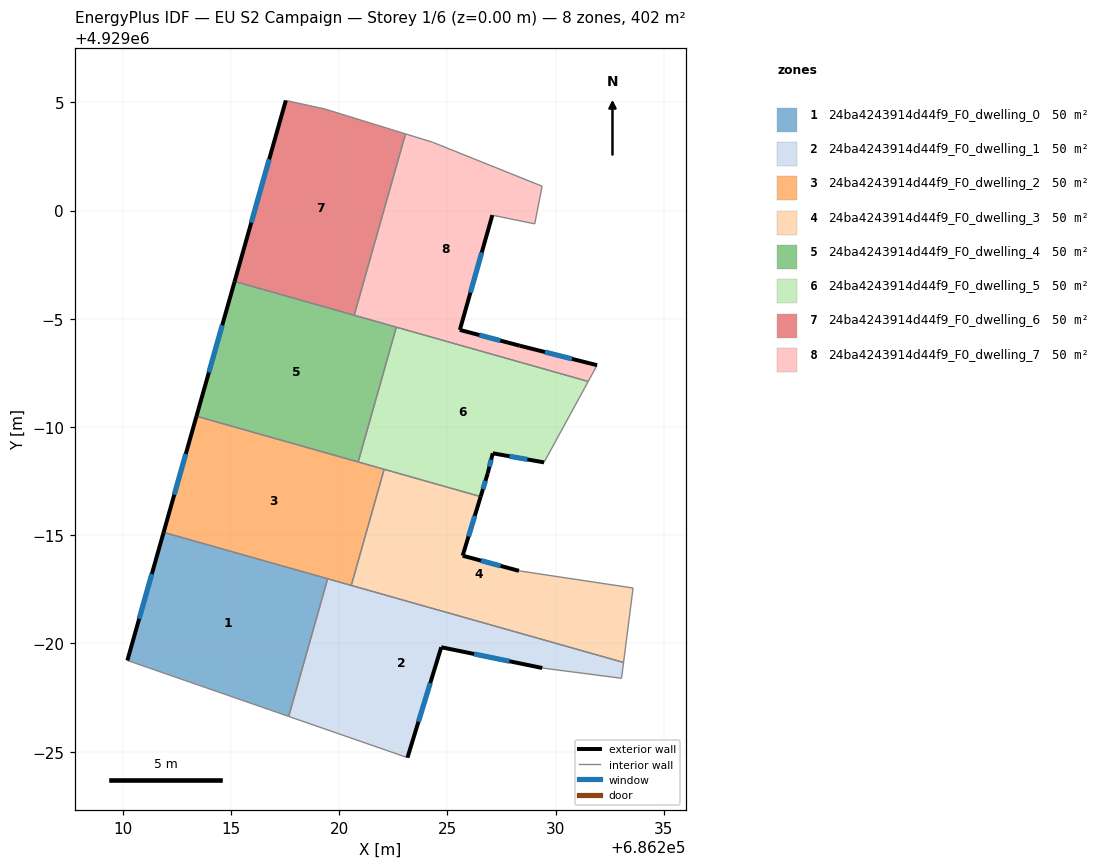
=== STOREY PLAN SPEC (per zone: floor XY polygon, exterior-wall plan segments, windows/doors) ===
zone 1: 24ba4243914d44f9_F0_dwelling_0  (50.2 m²)
  floor: (686219.46, 4928982.99) (686217.66, 4928976.63) (686210.21, 4928979.21) (686211.89, 4928985.13)
  exterior wall: (686211.89, 4928985.13) – (686210.21, 4928979.21)  [6.2 m]
    window: (686211.34, 4928983.21) – (686210.76, 4928981.14)  [2.3 m²]
  interior walls: 3
zone 2: 24ba4243914d44f9_F0_dwelling_1  (50.2 m²)
  floor: (686233.13, 4928979.12) (686233.04, 4928978.39) (686229.38, 4928978.87) (686224.71, 4928979.83) (686223.15, 4928974.72) (686217.66, 4928976.63) (686219.46, 4928982.99)
  exterior wall: (686224.71, 4928979.83) – (686229.38, 4928978.87)  [4.8 m]
    window: (686226.23, 4928979.51) – (686227.86, 4928979.18)  [1.7 m²]
  exterior wall: (686223.15, 4928974.72) – (686224.71, 4928979.83)  [5.3 m]
    window: (686223.66, 4928976.38) – (686224.20, 4928978.17)  [2.0 m²]
  interior walls: 6
zone 3: 24ba4243914d44f9_F0_dwelling_2  (50.2 m²)
  floor: (686222.07, 4928988.04) (686220.56, 4928982.68) (686211.89, 4928985.13) (686213.40, 4928990.50)
  exterior wall: (686213.40, 4928990.50) – (686211.89, 4928985.13)  [5.6 m]
    window: (686212.91, 4928988.75) – (686212.38, 4928986.88)  [2.0 m²]
  interior walls: 5
zone 4: 24ba4243914d44f9_F0_dwelling_3  (50.2 m²)
  floor: (686233.57, 4928982.56) (686233.13, 4928979.12) (686220.56, 4928982.68) (686222.07, 4928988.04) (686226.53, 4928986.78) (686225.70, 4928984.05) (686228.30, 4928983.36)
  exterior wall: (686225.70, 4928984.05) – (686226.53, 4928986.78)  [2.9 m]
    window: (686225.97, 4928984.94) – (686226.26, 4928985.90)  [1.0 m²]
  exterior wall: (686228.30, 4928983.36) – (686225.70, 4928984.05)  [2.7 m]
    window: (686227.46, 4928983.58) – (686226.55, 4928983.83)  [1.0 m²]
  interior walls: 5
zone 5: 24ba4243914d44f9_F0_dwelling_4  (50.2 m²)
  floor: (686222.64, 4928994.61) (686220.87, 4928988.38) (686213.40, 4928990.50) (686215.17, 4928996.72)
  exterior wall: (686215.17, 4928996.72) – (686213.40, 4928990.50)  [6.5 m]
    window: (686214.59, 4928994.70) – (686213.98, 4928992.52)  [2.4 m²]
  interior walls: 4
zone 6: 24ba4243914d44f9_F0_dwelling_5  (50.2 m²)
  floor: (686231.50, 4928992.10) (686229.46, 4928988.37) (686227.09, 4928988.79) (686226.86, 4928987.87) (686226.53, 4928986.78) (686220.87, 4928988.38) (686222.64, 4928994.61)
  exterior wall: (686227.09, 4928988.79) – (686229.46, 4928988.37)  [2.4 m]
    window: (686227.86, 4928988.65) – (686228.69, 4928988.50)  [0.9 m²]
  exterior wall: (686226.86, 4928987.87) – (686227.09, 4928988.79)  [0.9 m]
    window: (686226.94, 4928988.16) – (686227.02, 4928988.49)  [0.3 m²]
  exterior wall: (686226.53, 4928986.78) – (686226.86, 4928987.87)  [1.1 m]
    window: (686226.64, 4928987.13) – (686226.75, 4928987.51)  [0.4 m²]
  interior walls: 5
zone 7: 24ba4243914d44f9_F0_dwelling_6  (50.2 m²)
  floor: (686223.06, 4929003.54) (686220.69, 4928995.16) (686215.17, 4928996.72) (686217.53, 4929005.08) (686219.32, 4929004.70)
  exterior wall: (686217.53, 4929005.08) – (686215.17, 4928996.72)  [8.7 m]
    window: (686216.76, 4929002.37) – (686215.94, 4928999.44)  [3.2 m²]
  interior walls: 4
zone 8: 24ba4243914d44f9_F0_dwelling_7  (50.2 m²)
  floor: (686229.37, 4929001.12) (686229.03, 4928999.38) (686227.07, 4928999.79) (686225.57, 4928994.49) (686228.34, 4928993.75) (686231.91, 4928992.86) (686231.50, 4928992.10) (686220.69, 4928995.16) (686223.06, 4929003.54) (686224.31, 4929003.16)
  exterior wall: (686225.57, 4928994.49) – (686227.07, 4928999.79)  [5.5 m]
    window: (686226.06, 4928996.21) – (686226.58, 4928998.06)  [2.0 m²]
  exterior wall: (686228.34, 4928993.75) – (686225.57, 4928994.49)  [2.9 m]
    window: (686227.44, 4928993.99) – (686226.47, 4928994.25)  [1.1 m²]
  exterior wall: (686231.91, 4928992.86) – (686228.34, 4928993.75)  [3.7 m]
    window: (686230.75, 4928993.15) – (686229.50, 4928993.46)  [1.3 m²]
  interior walls: 8

=== DERIVED (storey summary) ===
Building: EU S2 Campaign
Storey: 1 of 6  (floor level z = 0.00 m)
Storey gross floor area: 401.9 m²
Zones on this storey: 8
  - 24ba4243914d44f9_F0_dwelling_0: floor 50.2 m²; exterior wall 6.2 m (18.5 m²); 1 window(s) 2.3 m²; WWR 12.2%
  - 24ba4243914d44f9_F0_dwelling_1: floor 50.2 m²; exterior wall 10.1 m (30.3 m²); 2 window(s) 3.7 m²; WWR 12.2%
  - 24ba4243914d44f9_F0_dwelling_2: floor 50.2 m²; exterior wall 5.6 m (16.7 m²); 1 window(s) 2.0 m²; WWR 12.2%
  - 24ba4243914d44f9_F0_dwelling_3: floor 50.2 m²; exterior wall 5.5 m (16.6 m²); 2 window(s) 2.0 m²; WWR 12.2%
  - 24ba4243914d44f9_F0_dwelling_4: floor 50.2 m²; exterior wall 6.5 m (19.4 m²); 1 window(s) 2.4 m²; WWR 12.2%
  - 24ba4243914d44f9_F0_dwelling_5: floor 50.2 m²; exterior wall 4.5 m (13.5 m²); 3 window(s) 1.6 m²; WWR 12.2%
  - 24ba4243914d44f9_F0_dwelling_6: floor 50.2 m²; exterior wall 8.7 m (26.1 m²); 1 window(s) 3.2 m²; WWR 12.2%
  - 24ba4243914d44f9_F0_dwelling_7: floor 50.2 m²; exterior wall 12.1 m (36.2 m²); 3 window(s) 4.4 m²; WWR 12.2%
Zone adjacency (shared interzone walls):
  - 24ba4243914d44f9_F0_dwelling_0 ↔ 24ba4243914d44f9_F0_dwelling_1
  - 24ba4243914d44f9_F0_dwelling_0 ↔ 24ba4243914d44f9_F0_dwelling_2
  - 24ba4243914d44f9_F0_dwelling_1 ↔ 24ba4243914d44f9_F0_dwelling_2
  - 24ba4243914d44f9_F0_dwelling_1 ↔ 24ba4243914d44f9_F0_dwelling_3
  - 24ba4243914d44f9_F0_dwelling_2 ↔ 24ba4243914d44f9_F0_dwelling_3
  - 24ba4243914d44f9_F0_dwelling_2 ↔ 24ba4243914d44f9_F0_dwelling_4
  - 24ba4243914d44f9_F0_dwelling_2 ↔ 24ba4243914d44f9_F0_dwelling_5
  - 24ba4243914d44f9_F0_dwelling_3 ↔ 24ba4243914d44f9_F0_dwelling_5
  - 24ba4243914d44f9_F0_dwelling_4 ↔ 24ba4243914d44f9_F0_dwelling_5
  - 24ba4243914d44f9_F0_dwelling_4 ↔ 24ba4243914d44f9_F0_dwelling_6
  - 24ba4243914d44f9_F0_dwelling_4 ↔ 24ba4243914d44f9_F0_dwelling_7
  - 24ba4243914d44f9_F0_dwelling_5 ↔ 24ba4243914d44f9_F0_dwelling_7
  - 24ba4243914d44f9_F0_dwelling_6 ↔ 24ba4243914d44f9_F0_dwelling_7